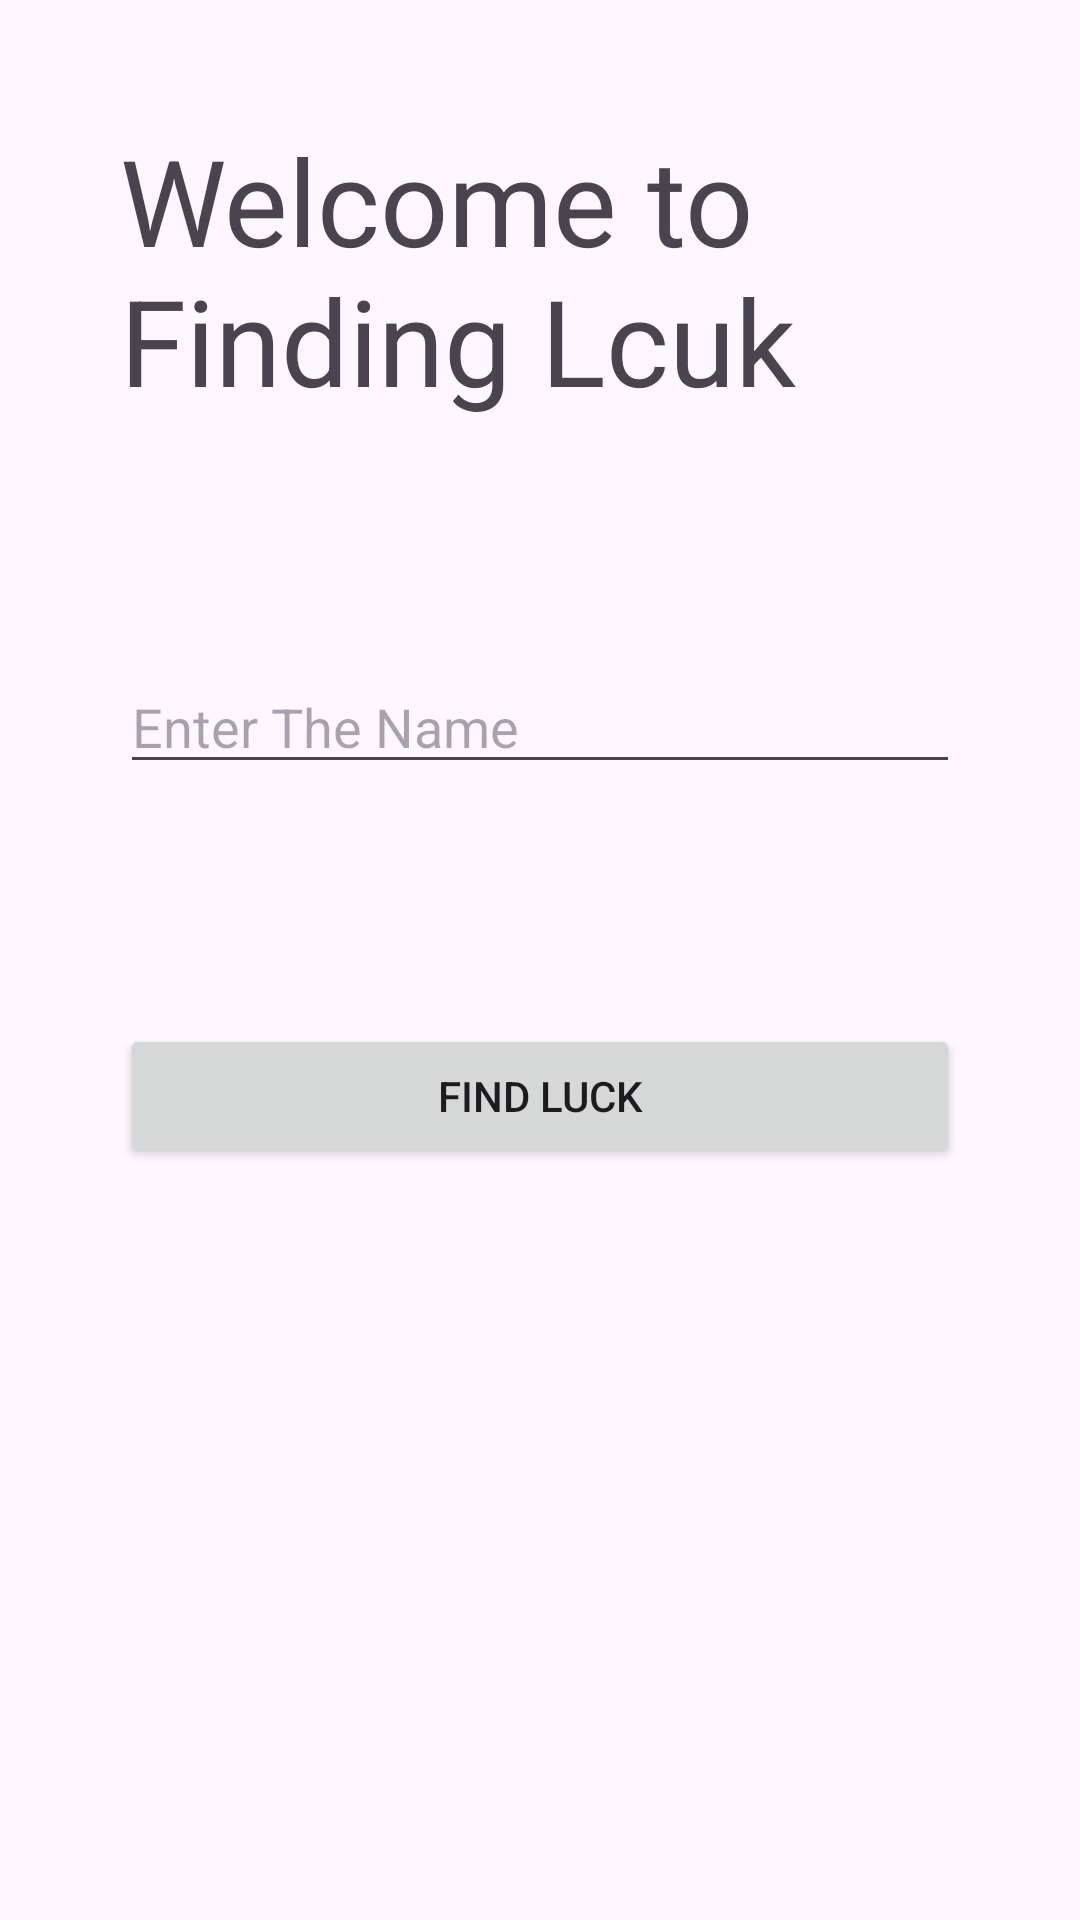

The Android layout XML behind this screen, and the referenced resources:
<!-- AndroidManifest.xml: application theme Theme.Luck_checker -->
<!-- res/layout/activity_main.xml -->
<?xml version="1.0" encoding="utf-8"?>
<androidx.constraintlayout.widget.ConstraintLayout xmlns:android="http://schemas.android.com/apk/res/android"
    xmlns:app="http://schemas.android.com/apk/res-auto"
    xmlns:tools="http://schemas.android.com/tools"
    android:id="@+id/main"
    android:layout_width="match_parent"
    android:layout_height="match_parent"
    tools:context=".MainActivity">

    <LinearLayout
        android:layout_width="match_parent"
        android:layout_height="match_parent"
        android:background="@drawable/backg"
        android:clipToPadding="false"
        android:orientation="vertical"
        tools:layout_editor_absoluteX="30dp"
        tools:layout_editor_absoluteY="30dp">

        <TextView
            android:id="@+id/dd"
            android:layout_width="match_parent"
            android:layout_height="wrap_content"
            android:layout_margin="40dp"
            android:text="Welcome to Finding Lcuk"
            android:textSize="40dp" />

        <EditText
            android:id="@+id/t1"
            android:layout_width="match_parent"
            android:layout_height="wrap_content"
            android:layout_margin="40dp"
            android:ems="10"
            android:hint="Enter The Name"
            android:inputType="text" />

        <Button
            android:id="@+id/b1"
            android:layout_width="match_parent"
            android:layout_height="wrap_content"
            android:layout_margin="40dp"
            android:text="find Luck" />
    </LinearLayout>
</androidx.constraintlayout.widget.ConstraintLayout>
<!-- resources referenced by this layout -->
<resources>
  <style name="Theme.Luck_checker" parent="Base.Theme.Luck_checker" />
  <style name="Base.Theme.Luck_checker" parent="Theme.Material3.DayNight.NoActionBar">
          
          
      </style>
</resources>
